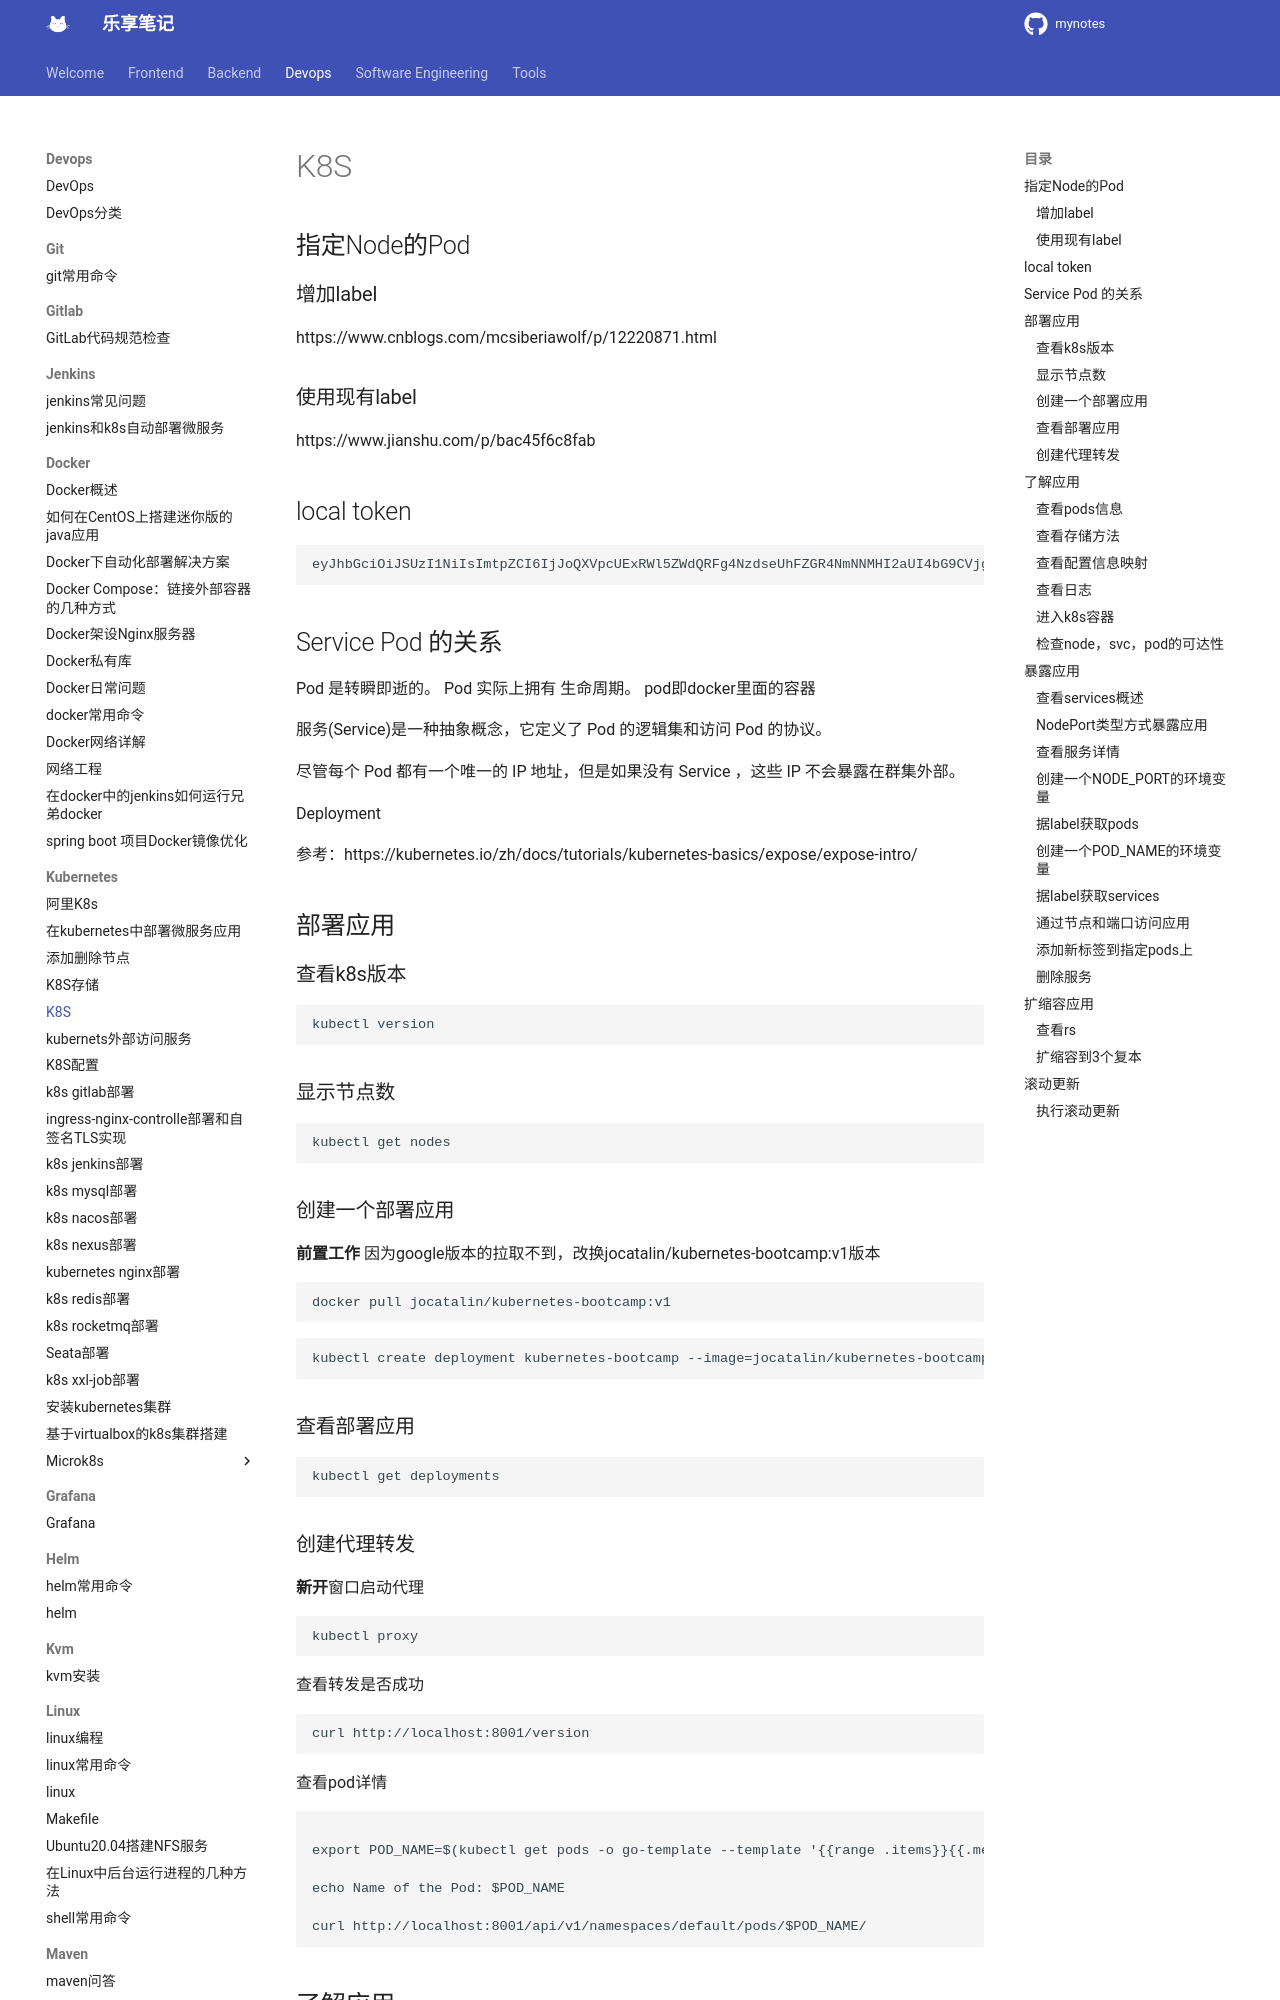

repository: jesshaw/mynotes · page: v1.3/Devops/kubernetes/k8s-usefully-command/index.html · generator: mkdocs

# K8S

## 指定Node的Pod

### 增加label

https://www.cnblogs.com/mcsiberiawolf/p/12220871.html

### 使用现有label

https://www.jianshu.com/p/bac45f6c8fab

## local token

```bash
eyJhbGciOiJSUzI1NiIsImtpZCI6IjJoQXVpcUExRWl5ZWdQRFg4NzdseUhFZGR4NmNNMHI2aUI4bG9CVjgtZWMifQ.eyJpc3MiOiJrdWJlcm5ldGVzL3NlcnZpY2VhY2NvdW50Iiwia3ViZXJuZXRlcy5pby9zZXJ2aWNlYWNjb3VudC9uYW1lc3BhY2UiOiJrdWJlcm5ldGVzLWRhc2hib2FyZCIsImt1YmVybmV0ZXMuaW8vc2VydmljZWFjY291bnQvc2VjcmV0Lm5hbWUiOiJhZG1pbi11c2VyLXRva2VuLTRsc3R3Iiwia3ViZXJuZXRlcy5pby9zZXJ2aWNlYWNjb3VudC9zZXJ2aWNlLWFjY291bnQubmFtZSI6ImFkbWluLXVzZXIiLCJrdWJlcm5ldGVzLmlvL3NlcnZpY2VhY2NvdW50L3NlcnZpY2UtYWNjb3VudC51aWQiOiIwYmU0NTE2MC1lMTFmLTQ1OWQtOTk3NS01NGQzZmZlNTMxZGYiLCJzdWIiOiJzeXN0ZW06c2VydmljZWFjY291bnQ6a3ViZXJuZXRlcy1kYXNoYm9hcmQ6YWRtaW4tdXNlciJ9.d1iNr6lNgB_XsTA_zb-K1xfj_4GXYiwJRtfCvwinCh7VYnR2hOqOb4ztHGkG_BG5BeRraKom3Kg8sSvhrDfLB7JPMym4VHxdoie_Z0rxAE-hGVyslI4hUfMSdA65ZpUfMuNuKKmrDEfcQmsn08QeZgey-t095-U0gZBP9JkeMqgzHLtJeJT7bIVHe7eVuhDXmLqgt2ZuaBvQr6uKIBO_pHpkfj3SDKZxFR-2lNz-ZjUAHIsgpxa1RBjg3Ky4NM8N6L4g-UwfNNOMaNJnkjYLOA4aw03xf1jxC_Qt45i-P87mpsCXceM8DQVOdahZalvnafp0RmwdTzVpdmr2-7I7mQ
```

## Service Pod 的关系

Pod 是转瞬即逝的。 Pod 实际上拥有 生命周期。 pod即docker里面的容器

服务(Service)是一种抽象概念，它定义了 Pod 的逻辑集和访问 Pod 的协议。

尽管每个 Pod 都有一个唯一的 IP 地址，但是如果没有 Service ，这些 IP 不会暴露在群集外部。

Deployment

参考：https://kubernetes.io/zh/docs/tutorials/kubernetes-basics/expose/expose-intro/

## 部署应用

### 查看k8s版本

```bash
kubectl version
```

### 显示节点数

```bash
kubectl get nodes
```

### 创建一个部署应用

**前置工作** 因为google版本的拉取不到，改换jocatalin/kubernetes-bootcamp:v1版本

```bash
docker pull jocatalin/kubernetes-bootcamp:v1
```

```bash
kubectl create deployment kubernetes-bootcamp --image=jocatalin/kubernetes-bootcamp:v1
```

### 查看部署应用

```bash
kubectl get deployments
```
